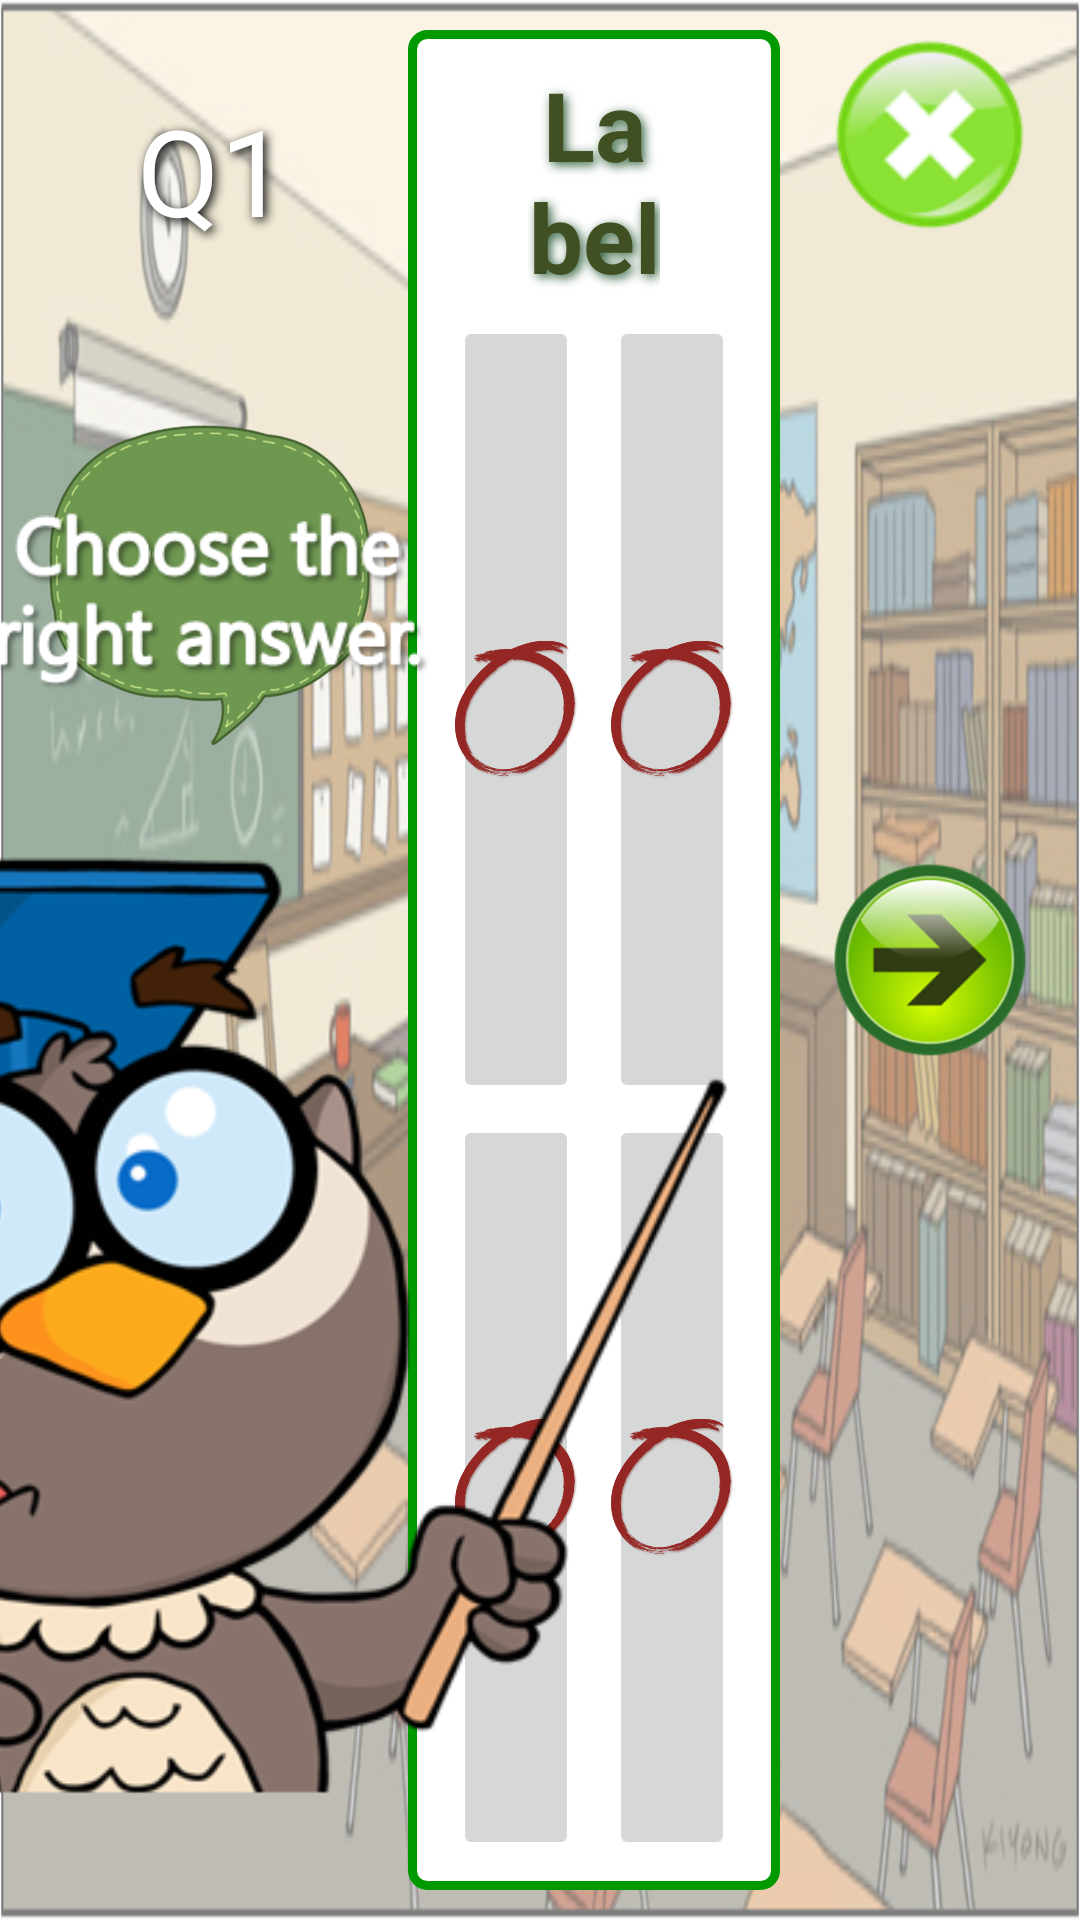

Layout XML and referenced resources for this Android screen:
<!-- AndroidManifest.xml: application theme AppTheme -->
<!-- res/layout/activity_game_image.xml -->
<?xml version="1.0" encoding="utf-8"?>
<android.support.constraint.ConstraintLayout xmlns:android="http://schemas.android.com/apk/res/android"
    xmlns:app="http://schemas.android.com/apk/res-auto"
    xmlns:tools="http://schemas.android.com/tools"
    android:layout_width="match_parent"
    android:layout_height="match_parent"
    android:background="@drawable/bg_game"
    tools:context="com.alphago.alphago.activity.GameImageActivity">

    <ImageView
        android:id="@+id/img_igame_bgqst"
        android:layout_width="0dp"
        android:layout_height="0dp"
        android:layout_marginLeft="15dp"
        android:layout_marginTop="5dp"
        app:layout_constraintBottom_toBottomOf="@+id/igame_guideline2"
        app:layout_constraintLeft_toLeftOf="parent"
        app:layout_constraintRight_toLeftOf="@+id/igame_guideline"
        app:layout_constraintTop_toTopOf="parent"
        app:srcCompat="@drawable/bg_qst" />

    <ImageButton
        android:id="@+id/btn_igame_next"
        android:layout_width="70dp"
        android:layout_height="70dp"
        android:background="@drawable/button_next"
        app:layout_constraintBottom_toBottomOf="parent"
        app:layout_constraintLeft_toLeftOf="@+id/btn_igame_exit"
        app:layout_constraintRight_toRightOf="@+id/btn_igame_exit"
        app:layout_constraintTop_toTopOf="parent" />

    <ImageButton
        android:id="@+id/btn_igame_exit"
        android:layout_width="70dp"
        android:layout_height="70dp"
        android:background="@drawable/button_exit"
        app:layout_constraintLeft_toRightOf="@+id/layout_image_game"
        app:layout_constraintRight_toRightOf="parent"
        app:layout_constraintTop_toTopOf="@+id/layout_image_game" />

    <TextView
        android:id="@+id/tv_igame_tvqst"
        style="@style/CardBookFont"
        android:layout_width="wrap_content"
        android:layout_height="wrap_content"
        android:layout_marginTop="25dp"
        android:gravity="center"
        android:text="Q1"
        android:textSize="40sp"
        app:layout_constraintLeft_toLeftOf="@+id/img_igame_tvqst"
        app:layout_constraintRight_toRightOf="@+id/img_igame_tvqst"
        app:layout_constraintTop_toTopOf="@+id/img_igame_bgqst" />

    <android.support.constraint.ConstraintLayout
        android:id="@+id/layout_image_game"
        android:layout_width="0dp"
        android:layout_height="0dp"
        android:layout_marginBottom="10dp"
        android:layout_marginLeft="10dp"
        android:layout_marginRight="100dp"
        android:layout_marginTop="10dp"
        android:background="@drawable/shape_green_rectangle"
        app:layout_constraintBottom_toBottomOf="parent"
        app:layout_constraintHorizontal_bias="0.09"
        app:layout_constraintLeft_toLeftOf="@+id/igame_guideline"
        app:layout_constraintRight_toRightOf="parent"
        app:layout_constraintTop_toTopOf="parent"
        app:layout_constraintVertical_bias="0.0">

        <android.support.constraint.Guideline
            android:id="@+id/igame_guideline4"
            android:layout_width="match_parent"
            android:layout_height="match_parent"
            android:orientation="horizontal"
            app:layout_constraintGuide_percent="0.58" />

        <android.support.constraint.Guideline
            android:id="@+id/igame_guideline3"
            android:layout_width="match_parent"
            android:layout_height="match_parent"
            android:orientation="vertical"
            app:layout_constraintGuide_percent="0.5">

        </android.support.constraint.Guideline>

        <ImageButton
            android:id="@+id/btn_igame_ex4"
            android:layout_width="0dp"
            android:layout_height="0dp"
            android:textSize="20sp"
            app:layout_constraintBottom_toBottomOf="@+id/btn_igame_ex3"
            app:layout_constraintLeft_toLeftOf="@+id/btn_igame_ex2"
            app:layout_constraintRight_toRightOf="@+id/btn_igame_ex2"
            app:layout_constraintTop_toTopOf="@+id/btn_igame_ex3"
            app:srcCompat="@mipmap/ic_launcher" />

        <ImageButton
            android:id="@+id/btn_igame_ex3"
            android:layout_width="0dp"
            android:layout_height="0dp"
            android:layout_marginBottom="10dp"
            android:layout_marginTop="2dp"
            android:textSize="20sp"
            app:layout_constraintBottom_toBottomOf="parent"
            app:layout_constraintLeft_toLeftOf="@+id/btn_igame_ex1"
            app:layout_constraintRight_toRightOf="@+id/btn_igame_ex1"
            app:layout_constraintTop_toTopOf="@+id/igame_guideline4"
            app:srcCompat="@mipmap/ic_launcher" />

        <ImageButton
            android:id="@+id/btn_igame_ex2"
            android:layout_width="0dp"
            android:layout_height="0dp"
            android:layout_marginLeft="5dp"
            android:layout_marginRight="15dp"
            android:textSize="20sp"
            app:layout_constraintBottom_toBottomOf="@+id/btn_igame_ex1"
            app:layout_constraintLeft_toLeftOf="@+id/igame_guideline3"
            app:layout_constraintRight_toRightOf="parent"
            app:layout_constraintTop_toTopOf="@+id/btn_igame_ex1"
            app:srcCompat="@mipmap/ic_launcher" />

        <ImageButton
            android:id="@+id/btn_igame_ex1"
            android:layout_width="0dp"
            android:layout_height="0dp"
            android:layout_marginBottom="2dp"
            android:layout_marginLeft="15dp"
            android:layout_marginRight="5dp"
            android:layout_marginTop="5dp"
            android:textSize="20sp"
            app:layout_constraintBottom_toTopOf="@+id/igame_guideline4"
            app:layout_constraintLeft_toLeftOf="parent"
            app:layout_constraintRight_toRightOf="@+id/igame_guideline3"
            app:layout_constraintTop_toBottomOf="@+id/img_igame_qst"
            app:srcCompat="@mipmap/ic_launcher" />

        <TextView
            android:id="@+id/img_igame_qst"
            style="@style/GameFont"
            android:layout_width="0dp"
            android:layout_height="wrap_content"
            android:layout_marginLeft="40dp"
            android:layout_marginRight="40dp"
            android:layout_marginTop="10dp"
            android:gravity="center"
            android:text="Label"
            android:textSize="32sp"
            android:textStyle="bold"
            app:layout_constraintLeft_toLeftOf="parent"
            app:layout_constraintRight_toRightOf="parent"
            app:layout_constraintTop_toTopOf="parent" />

        <ImageView
            android:id="@+id/img_igame_check4"
            android:layout_width="0dp"
            android:layout_height="0dp"
            app:layout_constraintBottom_toBottomOf="@+id/btn_igame_ex4"
            app:layout_constraintLeft_toLeftOf="@+id/btn_igame_ex4"
            app:layout_constraintRight_toRightOf="@+id/btn_igame_ex4"
            app:layout_constraintTop_toTopOf="@+id/btn_igame_ex4"
            app:srcCompat="@drawable/img_check" />

        <ImageView
            android:id="@+id/img_igame_check3"
            android:layout_width="0dp"
            android:layout_height="0dp"
            app:layout_constraintBottom_toBottomOf="@+id/btn_igame_ex3"
            app:layout_constraintLeft_toLeftOf="@+id/btn_igame_ex3"
            app:layout_constraintRight_toRightOf="@+id/btn_igame_ex3"
            app:layout_constraintTop_toTopOf="@+id/btn_igame_ex3"
            app:srcCompat="@drawable/img_check" />

        <ImageView
            android:id="@+id/img_igame_check2"
            android:layout_width="0dp"
            android:layout_height="0dp"
            app:layout_constraintBottom_toBottomOf="@+id/btn_igame_ex2"
            app:layout_constraintLeft_toLeftOf="@+id/btn_igame_ex2"
            app:layout_constraintRight_toRightOf="@+id/btn_igame_ex2"
            app:layout_constraintTop_toTopOf="@+id/btn_igame_ex2"
            app:srcCompat="@drawable/img_check" />

        <ImageView
            android:id="@+id/img_igame_check1"
            android:layout_width="0dp"
            android:layout_height="0dp"
            app:layout_constraintBottom_toBottomOf="@+id/btn_igame_ex1"
            app:layout_constraintLeft_toLeftOf="@+id/btn_igame_ex1"
            app:layout_constraintRight_toRightOf="@+id/btn_igame_ex1"
            app:layout_constraintTop_toTopOf="@+id/btn_igame_ex1"
            app:srcCompat="@drawable/img_check" />
    </android.support.constraint.ConstraintLayout>

    <android.support.constraint.Guideline
        android:id="@+id/igame_guideline"
        android:layout_width="wrap_content"
        android:layout_height="wrap_content"
        android:orientation="vertical"
        app:layout_constraintGuide_percent="0.35"
        app:layout_constraintLeft_toLeftOf="parent"
        app:layout_constraintRight_toRightOf="parent"
        app:layout_constraintTop_toTopOf="parent" />

    <android.support.constraint.Guideline
        android:id="@+id/igame_guideline2"
        android:layout_width="match_parent"
        android:layout_height="match_parent"
        android:orientation="horizontal"
        app:layout_constraintGuide_percent="0.6" />

    <ImageView
        android:id="@+id/img_igame_tch"
        android:layout_width="wrap_content"
        android:layout_height="0dp"
        app:layout_constraintBottom_toBottomOf="parent"
        app:layout_constraintLeft_toLeftOf="parent"
        app:layout_constraintRight_toLeftOf="@+id/igame_guideline"
        app:layout_constraintTop_toBottomOf="@+id/img_igame_tvqst"
        app:srcCompat="@drawable/teacher3" />

    <ImageView
        android:id="@+id/img_igame_tvqst"
        android:layout_width="180dp"
        android:layout_height="90dp"
        app:layout_constraintBottom_toBottomOf="@+id/img_igame_bgqst"
        app:layout_constraintLeft_toLeftOf="@+id/img_igame_bgqst"
        app:layout_constraintRight_toRightOf="@+id/img_igame_bgqst"
        app:layout_constraintTop_toTopOf="@+id/img_igame_bgqst"
        app:srcCompat="@drawable/tv_qst" />

</android.support.constraint.ConstraintLayout>
<!-- resources referenced by this layout -->
<resources>
  <!-- drawable bg_game: png bitmap (drawable, 558720 bytes) -->
  <!-- drawable bg_qst: png bitmap (drawable, 47515 bytes) -->
  <!-- drawable button_exit: png bitmap (drawable, 7473 bytes) -->
  <!-- drawable button_next: png bitmap (drawable, 17478 bytes) -->
  <!-- drawable img_check: png bitmap (drawable, 38589 bytes) -->
  <!-- drawable shape_green_rectangle (drawable) -->
  <?xml version="1.0" encoding="utf-8"?>
  <shape xmlns:android="http://schemas.android.com/apk/res/android">
      <solid android:color="#FFF" />
      <corners android:radius="5dp" />
      <stroke android:color="#090" android:width="3dp" />
  </shape>
  <!-- drawable teacher3: png bitmap (drawable, 66785 bytes) -->
  <!-- drawable tv_qst: png bitmap (drawable, 11563 bytes) -->
  <style name="CardBookFont" parent="@android:style/Widget.TextView">
          <item name="android:textColor">#FFFFFFFF</item>
          <item name="android:textSize">20sp</item>
          <item name="android:typeface">sans</item>
          <item name="android:shadowColor">#FF000000</item>
          <item name="android:shadowDx">3</item>
          <item name="android:shadowDy">3</item>
          <item name="android:shadowRadius">8.0</item>
      </style>
  <style name="GameFont" parent="@android:style/Widget.TextView">
          <item name="android:textColor">#415022</item>
          <item name="android:textSize">20sp</item>
          <item name="android:typeface">sans</item>
          <item name="android:shadowColor">#33613d</item>
          <item name="android:shadowDx">3</item>
          <item name="android:shadowDy">3</item>
          <item name="android:shadowRadius">8.0</item>
      </style>
  <style name="AppTheme" parent="Theme.AppCompat.Light.DarkActionBar">
          
          <item name="colorPrimary">@color/colorPrimary</item>
          <item name="colorPrimaryDark">@color/colorPrimaryDark</item>
          <item name="colorAccent">@color/colorAccent</item>
          <item name="windowActionBar">false</item>
          <item name="windowNoTitle">true</item>
      </style>
  <!-- not gathered from this repository: default colours our renderer supplied (Android Studio template values) -->
  <color name="colorPrimary">#FF6200EE</color>
  <color name="colorPrimaryDark">#FF3700B3</color>
  <color name="colorAccent">#FF03DAC5</color>
</resources>
